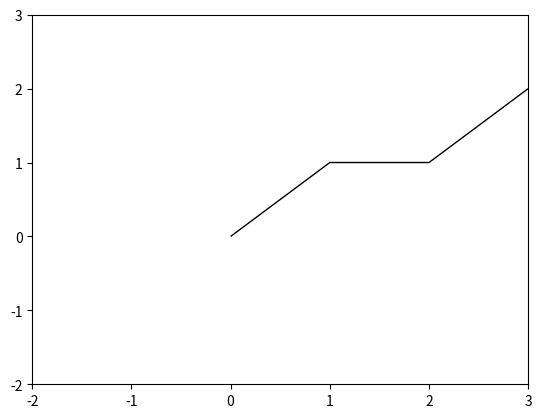

Recreate this plot in Python.
__author__ = 'xujhao'
import matplotlib.pyplot as plt
from matplotlib.path import Path
import matplotlib.patches as patches

verts = [
    (0., 0.), # left, bottom
    (1., 1.), # left, top
    (2., 1.), # right, top
    (3., 2.), # right, bottom
    #(0., 0.), # ignored
    ]

codes = [Path.MOVETO,
         Path.LINETO,
         Path.LINETO,
         Path.LINETO,
         #Path.LINETO,
         ]

path = Path(verts, codes)

fig = plt.figure()
ax = fig.add_subplot(111)
patch = patches.PathPatch(path, lw=1, facecolor='none')
ax.add_patch(patch)
ax.set_xlim(-2,3)
ax.set_ylim(-2,3)
plt.show()
